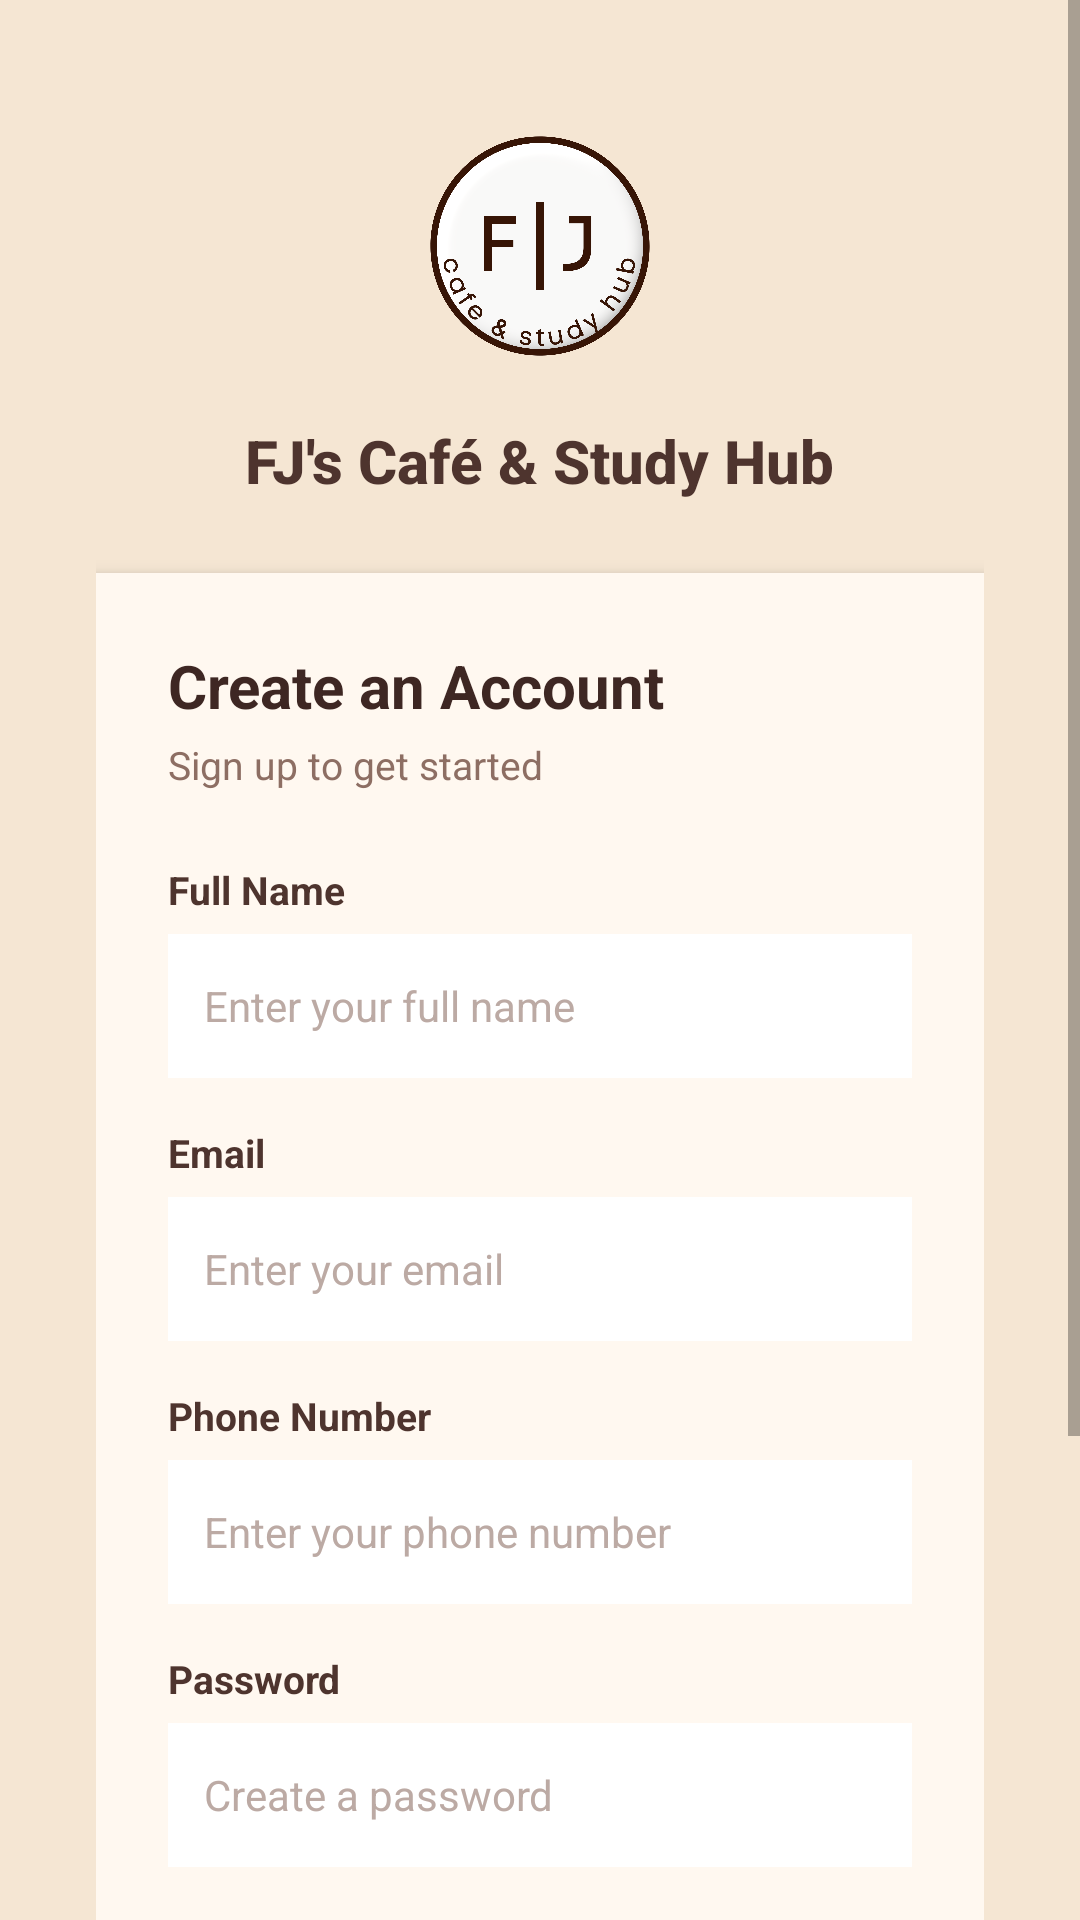

Here is an Android app screen rendered from its layout file. Give the layout XML and the strings, colors and styles it references.
<!-- AndroidManifest.xml: application theme Theme.FJCafeStudyHub -->
<!-- res/layout/activity_registration.xml -->
<?xml version="1.0" encoding="utf-8"?>
<ScrollView
    xmlns:android="http://schemas.android.com/apk/res/android"
    android:layout_width="match_parent"
    android:layout_height="match_parent"
    android:background="#F5E6D3"
    >

    <LinearLayout
        android:layout_width="match_parent"
        android:layout_height="wrap_content"
        android:orientation="vertical"
        android:gravity="center"
        android:padding="32dp">

        <ImageView
            android:id="@+id/logoImage"
            android:layout_width="100dp"
            android:layout_height="100dp"
            android:src="@drawable/cafe_logo"
            android:contentDescription="FJ Cafe Logo"
            android:layout_marginBottom="8dp"/>

        <TextView
            android:layout_width="wrap_content"
            android:layout_height="wrap_content"
            android:text="FJ's Café &amp; Study Hub"
            android:textSize="20sp"
            android:textStyle="bold"
            android:textColor="#4E342E"
            android:layout_marginBottom="24dp"
            android:fontFamily="sans-serif-medium"/>

        <LinearLayout
            android:layout_width="match_parent"
            android:layout_height="wrap_content"
            android:orientation="vertical"
            android:background="#FFF8F0"
            android:padding="24dp"
            android:elevation="4dp">

            <TextView
                android:layout_width="wrap_content"
                android:layout_height="wrap_content"
                android:text="Create an Account"
                android:textSize="20sp"
                android:textStyle="bold"
                android:textColor="#3E2723"
                android:layout_marginBottom="4dp"/>

            <TextView
                android:layout_width="wrap_content"
                android:layout_height="wrap_content"
                android:text="Sign up to get started"
                android:textSize="13sp"
                android:textColor="#8D6E63"
                android:layout_marginBottom="24dp"/>

            <TextView
                android:layout_width="wrap_content"
                android:layout_height="wrap_content"
                android:text="Full Name"
                android:textSize="13sp"
                android:textColor="#4E342E"
                android:textStyle="bold"
                android:layout_marginBottom="6dp"/>

            <EditText
                android:id="@+id/etFullName"
                android:layout_width="match_parent"
                android:layout_height="48dp"
                android:hint="Enter your full name"
                android:textSize="14sp"
                android:textColor="#3E2723"
                android:textColorHint="#BCAAA4"
                android:background="#FFFFFF"
                android:paddingStart="12dp"
                android:paddingEnd="12dp"
                android:inputType="textPersonName"
                android:layout_marginBottom="16dp"/>

            <TextView
                android:layout_width="wrap_content"
                android:layout_height="wrap_content"
                android:text="Email"
                android:textSize="13sp"
                android:textColor="#4E342E"
                android:textStyle="bold"
                android:layout_marginBottom="6dp"/>


            <EditText
                android:id="@+id/etEmail"
                android:layout_width="match_parent"
                android:layout_height="48dp"
                android:hint="Enter your email"
                android:textSize="14sp"
                android:textColor="#3E2723"
                android:textColorHint="#BCAAA4"
                android:background="#FFFFFF"
                android:paddingStart="12dp"
                android:paddingEnd="12dp"
                android:inputType="textEmailAddress"
                android:layout_marginBottom="16dp"/>

            <TextView
                android:layout_width="wrap_content"
                android:layout_height="wrap_content"
                android:text="Phone Number"
                android:textSize="13sp"
                android:textColor="#4E342E"
                android:textStyle="bold"
                android:layout_marginBottom="6dp"/>

            <EditText
                android:id="@+id/etPhone"
                android:layout_width="match_parent"
                android:layout_height="48dp"
                android:hint="Enter your phone number"
                android:textSize="14sp"
                android:textColor="#3E2723"
                android:textColorHint="#BCAAA4"
                android:background="#FFFFFF"
                android:paddingStart="12dp"
                android:paddingEnd="12dp"
                android:inputType="phone"
                android:layout_marginBottom="16dp"/>

            <TextView
                android:layout_width="wrap_content"
                android:layout_height="wrap_content"
                android:text="Password"
                android:textSize="13sp"
                android:textColor="#4E342E"
                android:textStyle="bold"
                android:layout_marginBottom="6dp"/>


            <EditText
                android:id="@+id/etPassword"
                android:layout_width="match_parent"
                android:layout_height="48dp"
                android:hint="Create a password"
                android:textSize="14sp"
                android:textColor="#3E2723"
                android:textColorHint="#BCAAA4"
                android:background="#FFFFFF"
                android:paddingStart="12dp"
                android:paddingEnd="12dp"
                android:inputType="textPassword"
                android:layout_marginBottom="16dp"/>


            <TextView
                android:layout_width="wrap_content"
                android:layout_height="wrap_content"
                android:text="Confirm Password"
                android:textSize="13sp"
                android:textColor="#4E342E"
                android:textStyle="bold"
                android:layout_marginBottom="6dp"/>

            <EditText
                android:id="@+id/etConfirmPassword"
                android:layout_width="match_parent"
                android:layout_height="48dp"
                android:hint="Re-enter your password"
                android:textSize="14sp"
                android:textColor="#3E2723"
                android:textColorHint="#BCAAA4"
                android:background="#FFFFFF"
                android:paddingStart="12dp"
                android:paddingEnd="12dp"
                android:inputType="textPassword"
                android:layout_marginBottom="24dp"/>

            <com.google.android.material.button.MaterialButton
                android:id="@+id/btnRegister"
                android:layout_width="match_parent"
                android:layout_height="48dp"
                android:text="Create Account"
                android:textColor="#FFFFFF"
                android:backgroundTint="#4E342E"
                />

            <LinearLayout
                android:layout_width="wrap_content"
                android:layout_height="wrap_content"
                android:orientation="horizontal"
                android:layout_gravity="center">

                <TextView
                    android:layout_width="wrap_content"
                    android:layout_height="wrap_content"
                    android:text="Already have an account? "
                    android:textSize="13sp"
                    android:textColor="#8D6E63"/>

                <TextView
                    android:id="@+id/txtGoToLogin"
                    android:layout_width="wrap_content"
                    android:layout_height="wrap_content"
                    android:text="Log In"
                    android:textSize="13sp"
                    android:textColor="#4E342E"
                    android:textStyle="bold"/>

            </LinearLayout>

        </LinearLayout>

    </LinearLayout>

</ScrollView>
<!-- resources referenced by this layout -->
<resources>
  <!-- drawable cafe_logo: png bitmap (drawable, 255995 bytes) -->
  <style name="Theme.FJCafeStudyHub" parent="Theme.MaterialComponents.DayNight.NoActionBar">
  
          
          <item name="colorPrimary">#4E342E</item>
          <item name="colorPrimaryVariant">#3E2723</item>
          <item name="colorOnPrimary">#FFFFFF</item>
  
          
          <item name="colorSecondary">#8D6E63</item>
          <item name="colorOnSecondary">#FFFFFF</item>
  
          
          <item name="android:colorBackground">#F5E6D3</item>
  
      </style>
</resources>
